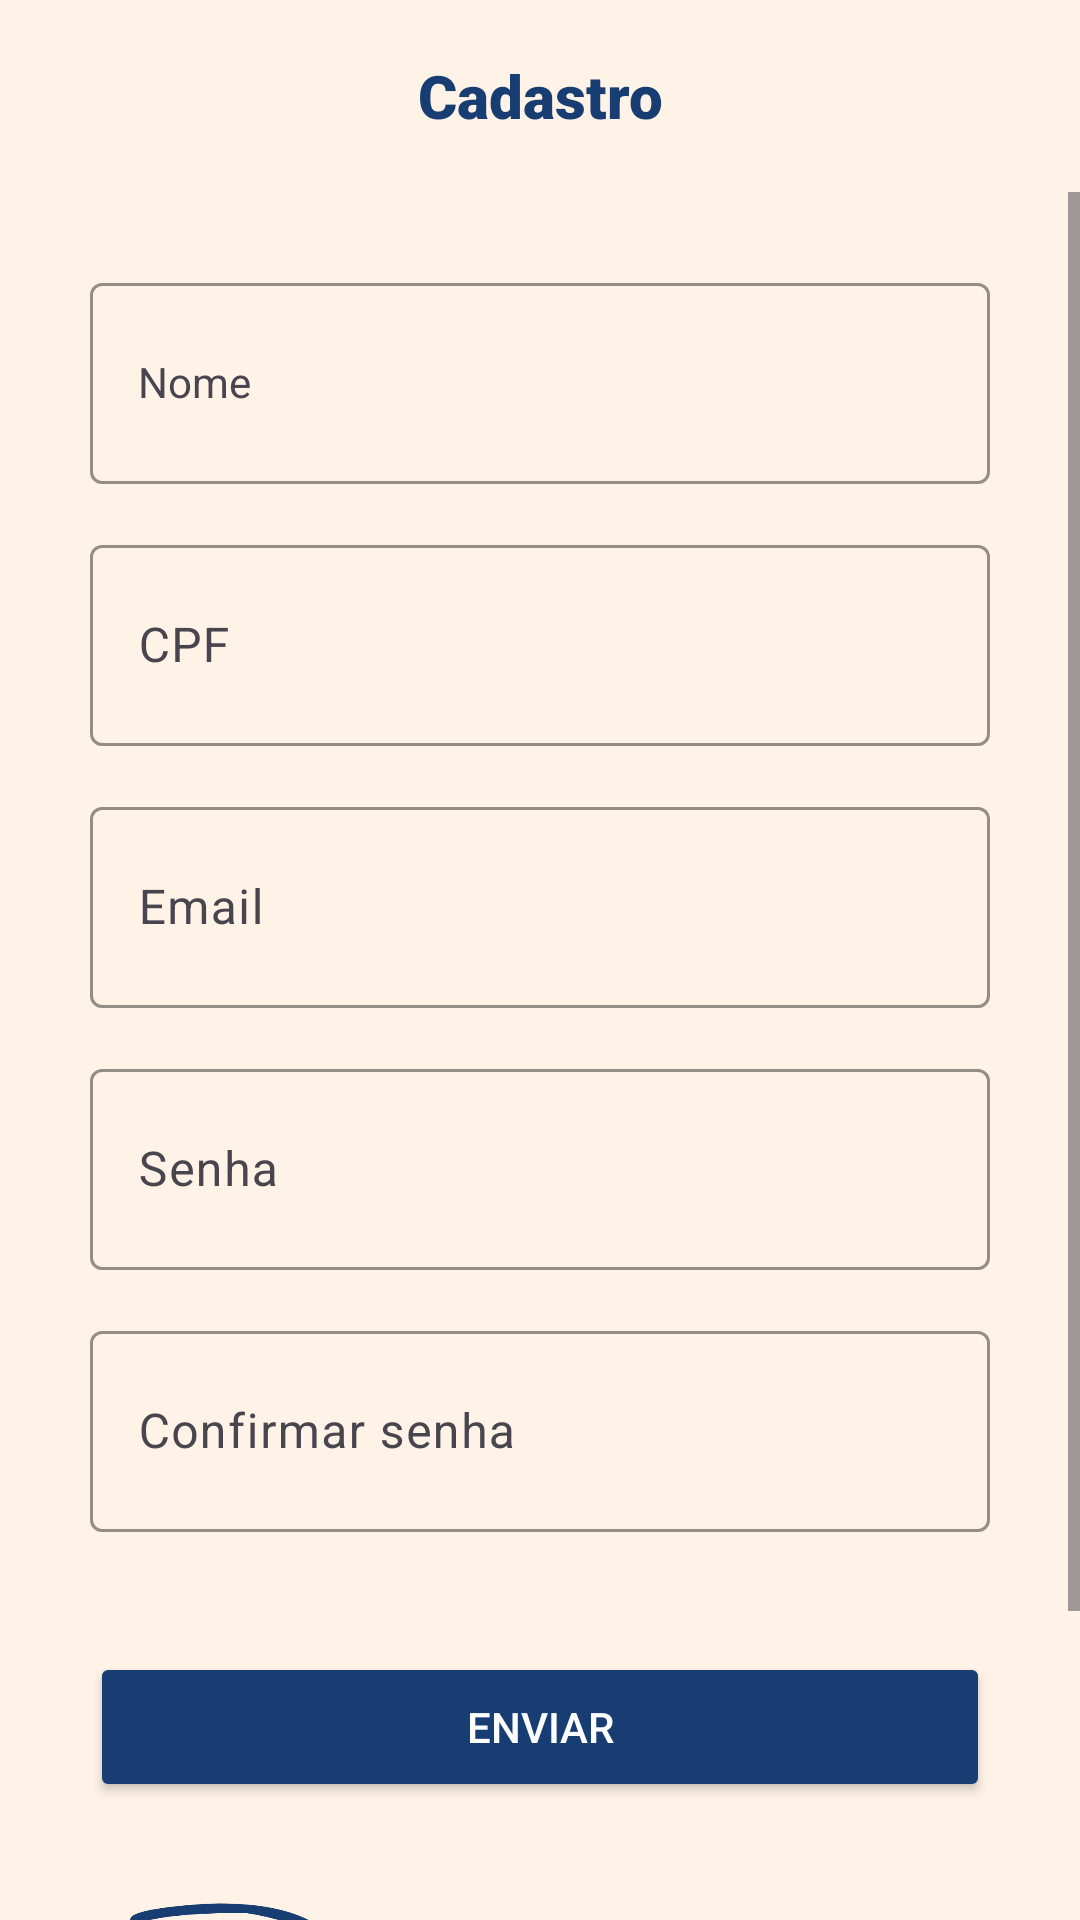

Reconstruct the res/layout file that produces this screen, plus the resources it refers to.
<!-- AndroidManifest.xml: application theme Theme.Copiloto -->
<!-- res/layout/activity_cadastro.xml -->
<?xml version="1.0" encoding="utf-8"?>
<androidx.constraintlayout.widget.ConstraintLayout xmlns:android="http://schemas.android.com/apk/res/android"
    xmlns:app="http://schemas.android.com/apk/res-auto"
    xmlns:tools="http://schemas.android.com/tools"
    android:id="@+id/main"
    android:layout_width="match_parent"
    android:layout_height="match_parent"
    android:backgroundTint="#fff3e7"
    tools:context=".CadastroActivity">

    <androidx.appcompat.widget.Toolbar
        android:id="@+id/toolbar"
        android:layout_width="match_parent"
        android:layout_height="?attr/actionBarSize"
        android:backgroundTint="#fff3e7"
        android:background="#fff3e7"
        android:elevation="4dp"
        android:theme="@style/Theme.Material3.DayNight.NoActionBar"
        app:layout_constraintEnd_toEndOf="parent"
        app:layout_constraintStart_toStartOf="parent"
        app:layout_constraintTop_toTopOf="parent"
        app:titleTextColor="@android:color/background_dark">

        <ImageView
            android:id="@+id/buttonVolta"
            android:layout_width="25dp"
            android:layout_height="25dp"
            android:background="@drawable/baseline_arrow_back_24"
            />

        <TextView
            android:id="@+id/toolbar_title"
            android:layout_width="wrap_content"
            android:layout_height="wrap_content"
            android:layout_gravity="center"
            android:fontFamily="sans-serif-black"
            android:text="Cadastro"
            android:textColor="#183d72"
            android:textSize="20sp" />
    </androidx.appcompat.widget.Toolbar>

    <ScrollView
        android:id="@+id/scrollView"
        android:layout_width="match_parent"
        android:layout_height="0dp"
        app:layout_constraintBottom_toBottomOf="parent"
        app:layout_constraintEnd_toEndOf="parent"
        app:layout_constraintStart_toStartOf="parent"
        app:layout_constraintTop_toBottomOf="@id/toolbar">

        <LinearLayout
            android:layout_width="match_parent"
            android:layout_height="wrap_content"
            android:orientation="vertical"
            android:backgroundTint="#fff3e7"
            android:background="#fff3e7"
            app:layout_constraintTop_toBottomOf="@+id/toolbar">

            <com.google.android.material.textfield.TextInputLayout
                android:id="@+id/nameText"
                android:layout_width="match_parent"
                android:layout_height="wrap_content"
                android:layout_marginLeft="30dp"
                android:layout_marginTop="25dp"
                android:layout_marginRight="30dp"
                android:ems="10"
                android:hint="Nome"
                android:inputType="text"
                android:minHeight="48dp"
                app:boxBackgroundMode="outline"
                app:boxStrokeColor="#000000"
                app:boxBackgroundColor="#fff3e7"
                >

                <com.google.android.material.textfield.TextInputEditText
                    android:id="@+id/nameInput"
                    style="@style/Theme.Design.NoActionBar"
                    android:layout_width="match_parent"
                    android:layout_height="67dp"
                    android:inputType="textPersonName"
                    android:maxLength="50"
                    android:textColor="@color/black"
                    />

            </com.google.android.material.textfield.TextInputLayout>

            <TextView
                android:id="@+id/errorName"
                android:layout_width="wrap_content"
                android:layout_height="wrap_content"
                android:layout_marginStart="30dp"
                android:text="Erro"
                android:textColor="#cc0000"
                android:visibility="gone" />

            <com.google.android.material.textfield.TextInputLayout
                android:id="@+id/cpfText"
                android:layout_width="match_parent"
                android:layout_height="wrap_content"
                android:layout_marginLeft="30dp"
                android:layout_marginTop="15dp"
                android:layout_marginRight="30dp"
                android:ems="10"
                android:hint="CPF"
                android:inputType="text"
                android:minHeight="48dp"
                app:boxBackgroundMode="outline"
                app:boxStrokeColor="#000000"
                app:boxBackgroundColor="#fff3e7">

                <com.google.android.material.textfield.TextInputEditText
                    android:id="@+id/cpfInput"
                    android:layout_width="match_parent"
                    android:layout_height="67dp"
                    android:inputType="number"
                    android:maxLength="14"
                    android:textColor="@color/black"
                    app:boxStrokeColor="#fff3e7" />

            </com.google.android.material.textfield.TextInputLayout>

            <TextView
                android:id="@+id/errorCpf"
                android:layout_width="wrap_content"
                android:layout_height="wrap_content"
                android:layout_marginStart="30dp"
                android:text="Erro"
                android:textColor="#cc0000"
                android:visibility="gone" />

            <com.google.android.material.textfield.TextInputLayout
                android:id="@+id/emailText"
                android:layout_width="match_parent"
                android:layout_height="wrap_content"
                android:layout_marginLeft="30dp"
                android:layout_marginTop="15dp"
                android:layout_marginRight="30dp"
                android:ems="10"
                android:hint="Email"
                android:inputType="text"
                android:minHeight="48dp"
                app:boxBackgroundMode="outline"
                app:boxStrokeColor="#000000"
                app:boxBackgroundColor="#fff3e7">

                <com.google.android.material.textfield.TextInputEditText
                    android:id="@+id/emailInput"
                    android:inputType="textEmailAddress"
                    android:layout_width="match_parent"
                    app:boxStrokeColor="#8D8D8D"
                    android:textColor="@color/black"
                    android:maxLength="50"
                    android:layout_height="67dp" />

            </com.google.android.material.textfield.TextInputLayout>

            <TextView
                android:id="@+id/errorEmail"
                android:layout_width="wrap_content"
                android:layout_height="wrap_content"
                android:layout_marginStart="30dp"
                android:text="Erro"
                android:textColor="#cc0000"
                android:visibility="gone"/>

            <com.google.android.material.textfield.TextInputLayout
                android:id="@+id/passwordText"
                android:layout_width="match_parent"
                android:layout_height="wrap_content"
                android:layout_marginLeft="30dp"
                android:layout_marginTop="15dp"
                android:layout_marginRight="30dp"
                android:ems="10"
                android:hint="Senha"
                android:minHeight="48dp"
                app:boxBackgroundMode="outline"
                app:boxStrokeColor="#000000"
                app:boxBackgroundColor="#fff3e7">

                <com.google.android.material.textfield.TextInputEditText
                    android:id="@+id/passwordInput"
                    android:layout_width="match_parent"
                    android:layout_height="67dp"
                    app:boxStrokeColor="#8D8D8D"
                    android:maxLength="35"
                    android:textColor="@color/black"
                    android:inputType="textPassword"
                    />

            </com.google.android.material.textfield.TextInputLayout>

            <TextView
                android:id="@+id/errorPassword"
                android:layout_width="wrap_content"
                android:layout_height="wrap_content"
                android:layout_marginStart="30dp"
                android:text="Erro"
                android:textColor="#cc0000"
                android:visibility="gone"/>

            <com.google.android.material.textfield.TextInputLayout
                android:id="@+id/passwordConfirmationText"
                android:layout_width="match_parent"
                android:layout_height="wrap_content"
                android:layout_marginLeft="30dp"
                android:layout_marginTop="15dp"
                android:layout_marginRight="30dp"
                android:ems="10"
                android:hint="Confirmar senha"
                android:minHeight="48dp"
                app:boxBackgroundMode="outline"
                app:boxStrokeColor="#000000"
                app:boxBackgroundColor="#fff3e7">

                <com.google.android.material.textfield.TextInputEditText
                    android:id="@+id/passwordConfirmationInput"
                    android:layout_width="match_parent"
                    app:boxStrokeColor="#8D8D8D"
                    android:inputType="textPassword"
                    android:maxLength="35"
                    android:textColor="@color/black"
                    android:layout_height="67dp" />

            </com.google.android.material.textfield.TextInputLayout>

            <TextView
                android:id="@+id/errorConfirmPassword"
                android:layout_width="wrap_content"
                android:layout_height="wrap_content"
                android:layout_marginStart="30dp"
                android:text="Erro"
                android:textColor="#cc0000"
                android:visibility="gone"/>

            <Button
                android:id="@+id/button"
                android:layout_width="match_parent"
                android:layout_height="50dp"
                android:layout_marginLeft="30dp"
                android:layout_marginTop="40dp"
                android:textColor="@color/white"
                android:layout_marginRight="30dp"
                android:backgroundTint="#183d72"
                android:text="Enviar" />


            <ImageView
                android:id="@+id/logopreta"
                android:layout_width="300dp"
                android:layout_height="150dp"
                android:layout_marginTop="15dp"
                android:layout_gravity="center"
                android:background="@drawable/peregrino_logo" />

        </LinearLayout>
    </ScrollView>

</androidx.constraintlayout.widget.ConstraintLayout>
<!-- resources referenced by this layout -->
<resources>
  <color name="black">#000000</color>
  <color name="white">#FFFFFF</color>
  <!-- drawable peregrino_logo: png bitmap (drawable, 159495 bytes) -->
  <style name="Theme.Copiloto" parent="Base.Theme.Copiloto" />
  <style name="Base.Theme.Copiloto" parent="Theme.Material3.DayNight.NoActionBar">
          
          
      </style>
</resources>
